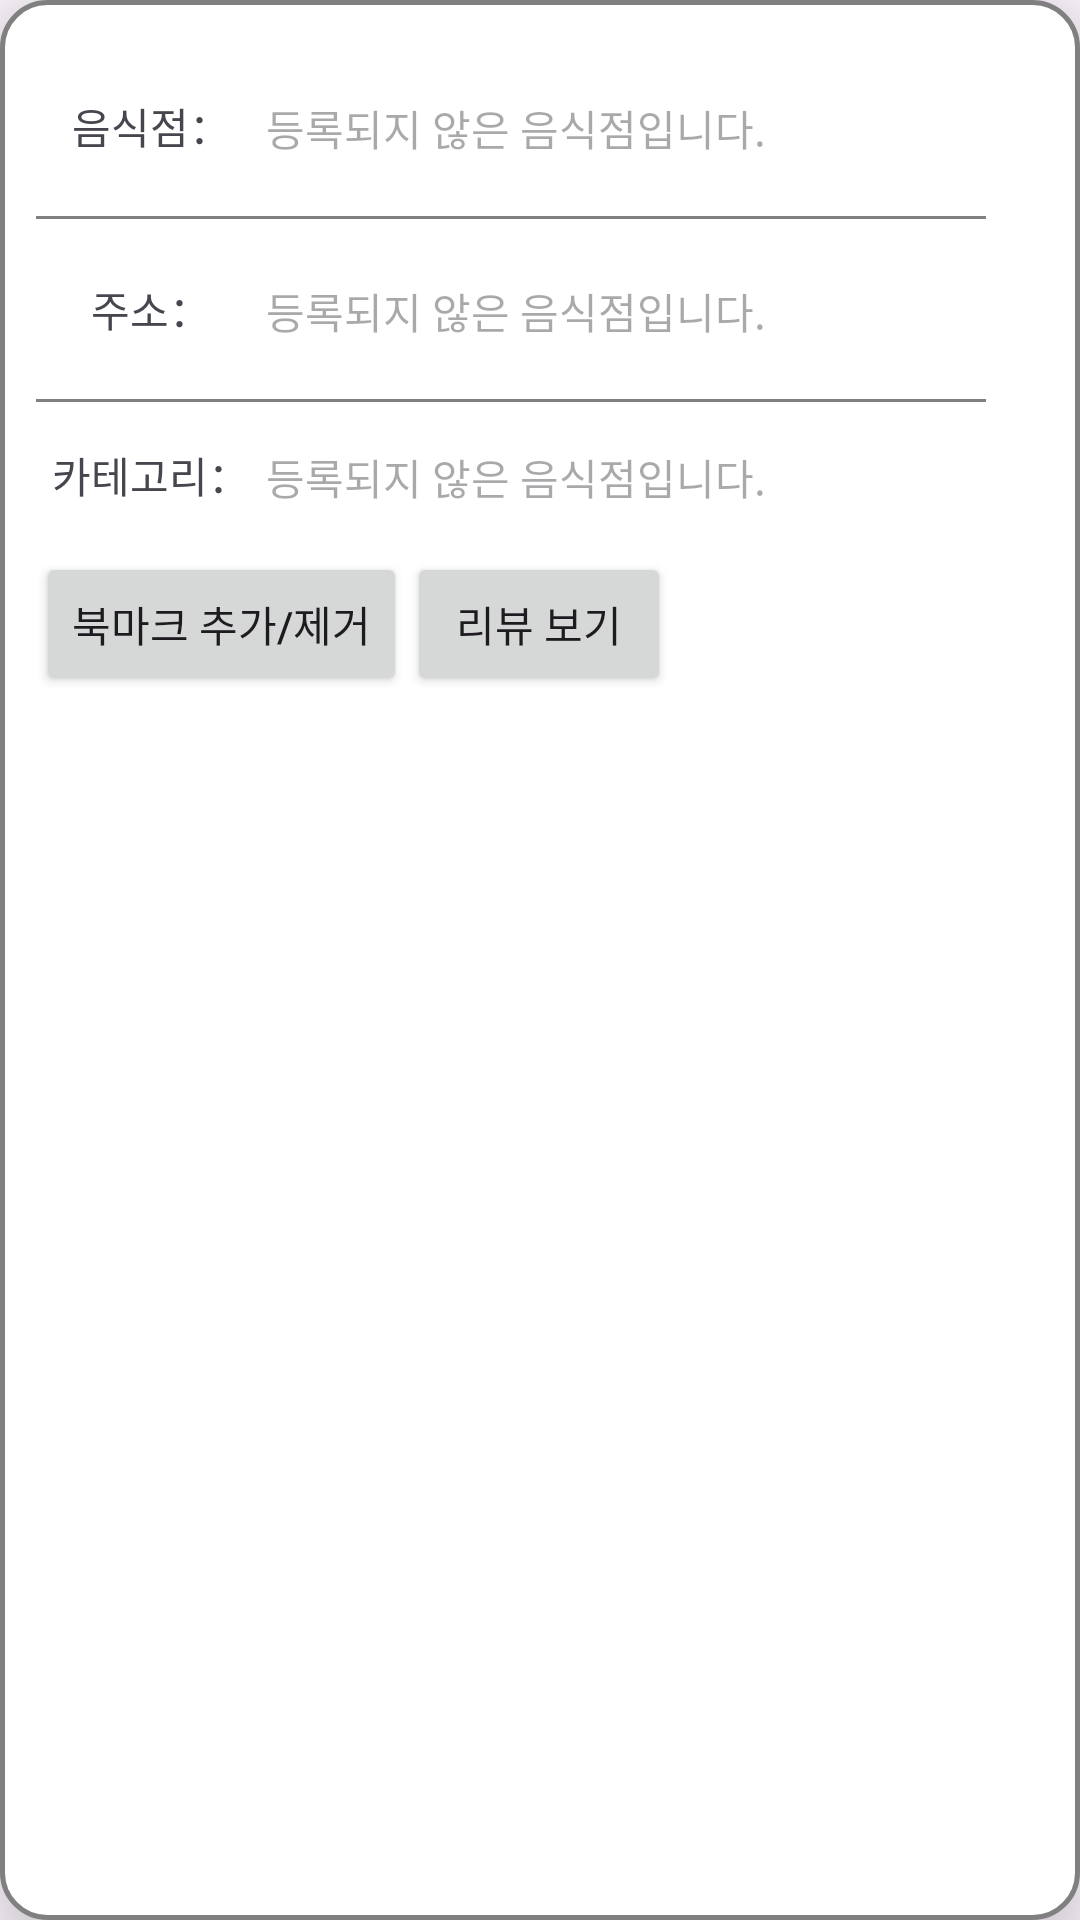

Produce the Android XML layout that renders to this screen, including the resource entries it uses.
<!-- AndroidManifest.xml: application theme Theme.KimyongjuMap -->
<!-- res/layout/restaurant_info.xml -->
<?xml version="1.0" encoding="utf-8"?>
<FrameLayout xmlns:android="http://schemas.android.com/apk/res/android"
    android:layout_width="wrap_content"
    android:layout_height="wrap_content"
    android:background="@drawable/info_window_background"
    android:padding="12dp"
    android:elevation="20dp">

    <LinearLayout
        android:layout_width="wrap_content"
        android:layout_height="wrap_content"
        android:background="@color/white"
        android:orientation="vertical">

        <LinearLayout
            android:layout_width="wrap_content"
            android:layout_height="wrap_content">

            <TextView
                android:id="@+id/foodTitle"
                android:layout_width="230px"
                android:layout_height="60dp"
                android:gravity="center"
                android:text="음식점："
                android:textSize="14dp" />

            <TextView
                android:id="@+id/getFoodTitle"
                android:layout_width="wrap_content"
                android:layout_height="60dp"
                android:gravity="center"
                android:hint="등록되지 않은 음식점입니다."
                android:textSize="14dp" />
        </LinearLayout>

        <View
            android:layout_width="match_parent"
            android:layout_height="3px"
            android:background="#808080" />

        <LinearLayout
            android:layout_width="wrap_content"
            android:layout_height="wrap_content">

            <TextView
                android:id="@+id/foodAddress"
                android:layout_width="230px"
                android:layout_height="60dp"
                android:gravity="center"
                android:text="주소："
                android:textSize="14dp" />

            <TextView
                android:id="@+id/getFoodAddress"
                android:layout_width="match_parent"
                android:layout_height="60dp"
                android:gravity="center"
                android:hint="등록되지 않은 음식점입니다."
                android:textSize="14dp" />
        </LinearLayout>

        <View
            android:layout_width="match_parent"
            android:layout_height="3px"
            android:background="#808080" />

        <LinearLayout
            android:layout_width="950px"
            android:layout_height="wrap_content"
            android:elevation="12dp">

            <TextView
                android:id="@+id/foodCategory"
                android:layout_width="230px"
                android:layout_height="40dp"
                android:gravity="center"
                android:text="카테고리："
                android:textSize="14dp" />

            <TextView
                android:id="@+id/getFoodCategory"
                android:layout_width="wrap_content"
                android:layout_height="50dp"
                android:gravity="center"
                android:hint="등록되지 않은 음식점입니다."
                android:textSize="14dp" />
        </LinearLayout>

        <LinearLayout
            android:layout_width="950px"
            android:layout_height="wrap_content"
            android:elevation="12dp">

            <Button
                android:id="@+id/buttonBookmark"
                android:layout_width="wrap_content"
                android:layout_height="wrap_content"
                android:text="북마크 추가/제거" />

            <Button
                android:id="@+id/buttonViewReviews"
                android:layout_width="wrap_content"
                android:layout_height="wrap_content"
                android:text="리뷰 보기" />
        </LinearLayout>
    </LinearLayout>
</FrameLayout>
<!-- resources referenced by this layout -->
<resources>
  <color name="white">#FFFFFFFF</color>
  <!-- drawable info_window_background (drawable) -->
  <?xml version="1.0" encoding="utf-8"?>
  <shape xmlns:android="http://schemas.android.com/apk/res/android">
      <solid android:color="@android:color/white" />
      <corners android:radius="15dp" />
      <stroke
          android:width="5px"
          android:color="#808080"
      />
  </shape>
  <style name="Theme.KimyongjuMap" parent="Base.Theme.KimyongjuMap" />
  <style name="Base.Theme.KimyongjuMap" parent="Theme.Material3.DayNight.NoActionBar">
          
          
      </style>
</resources>
